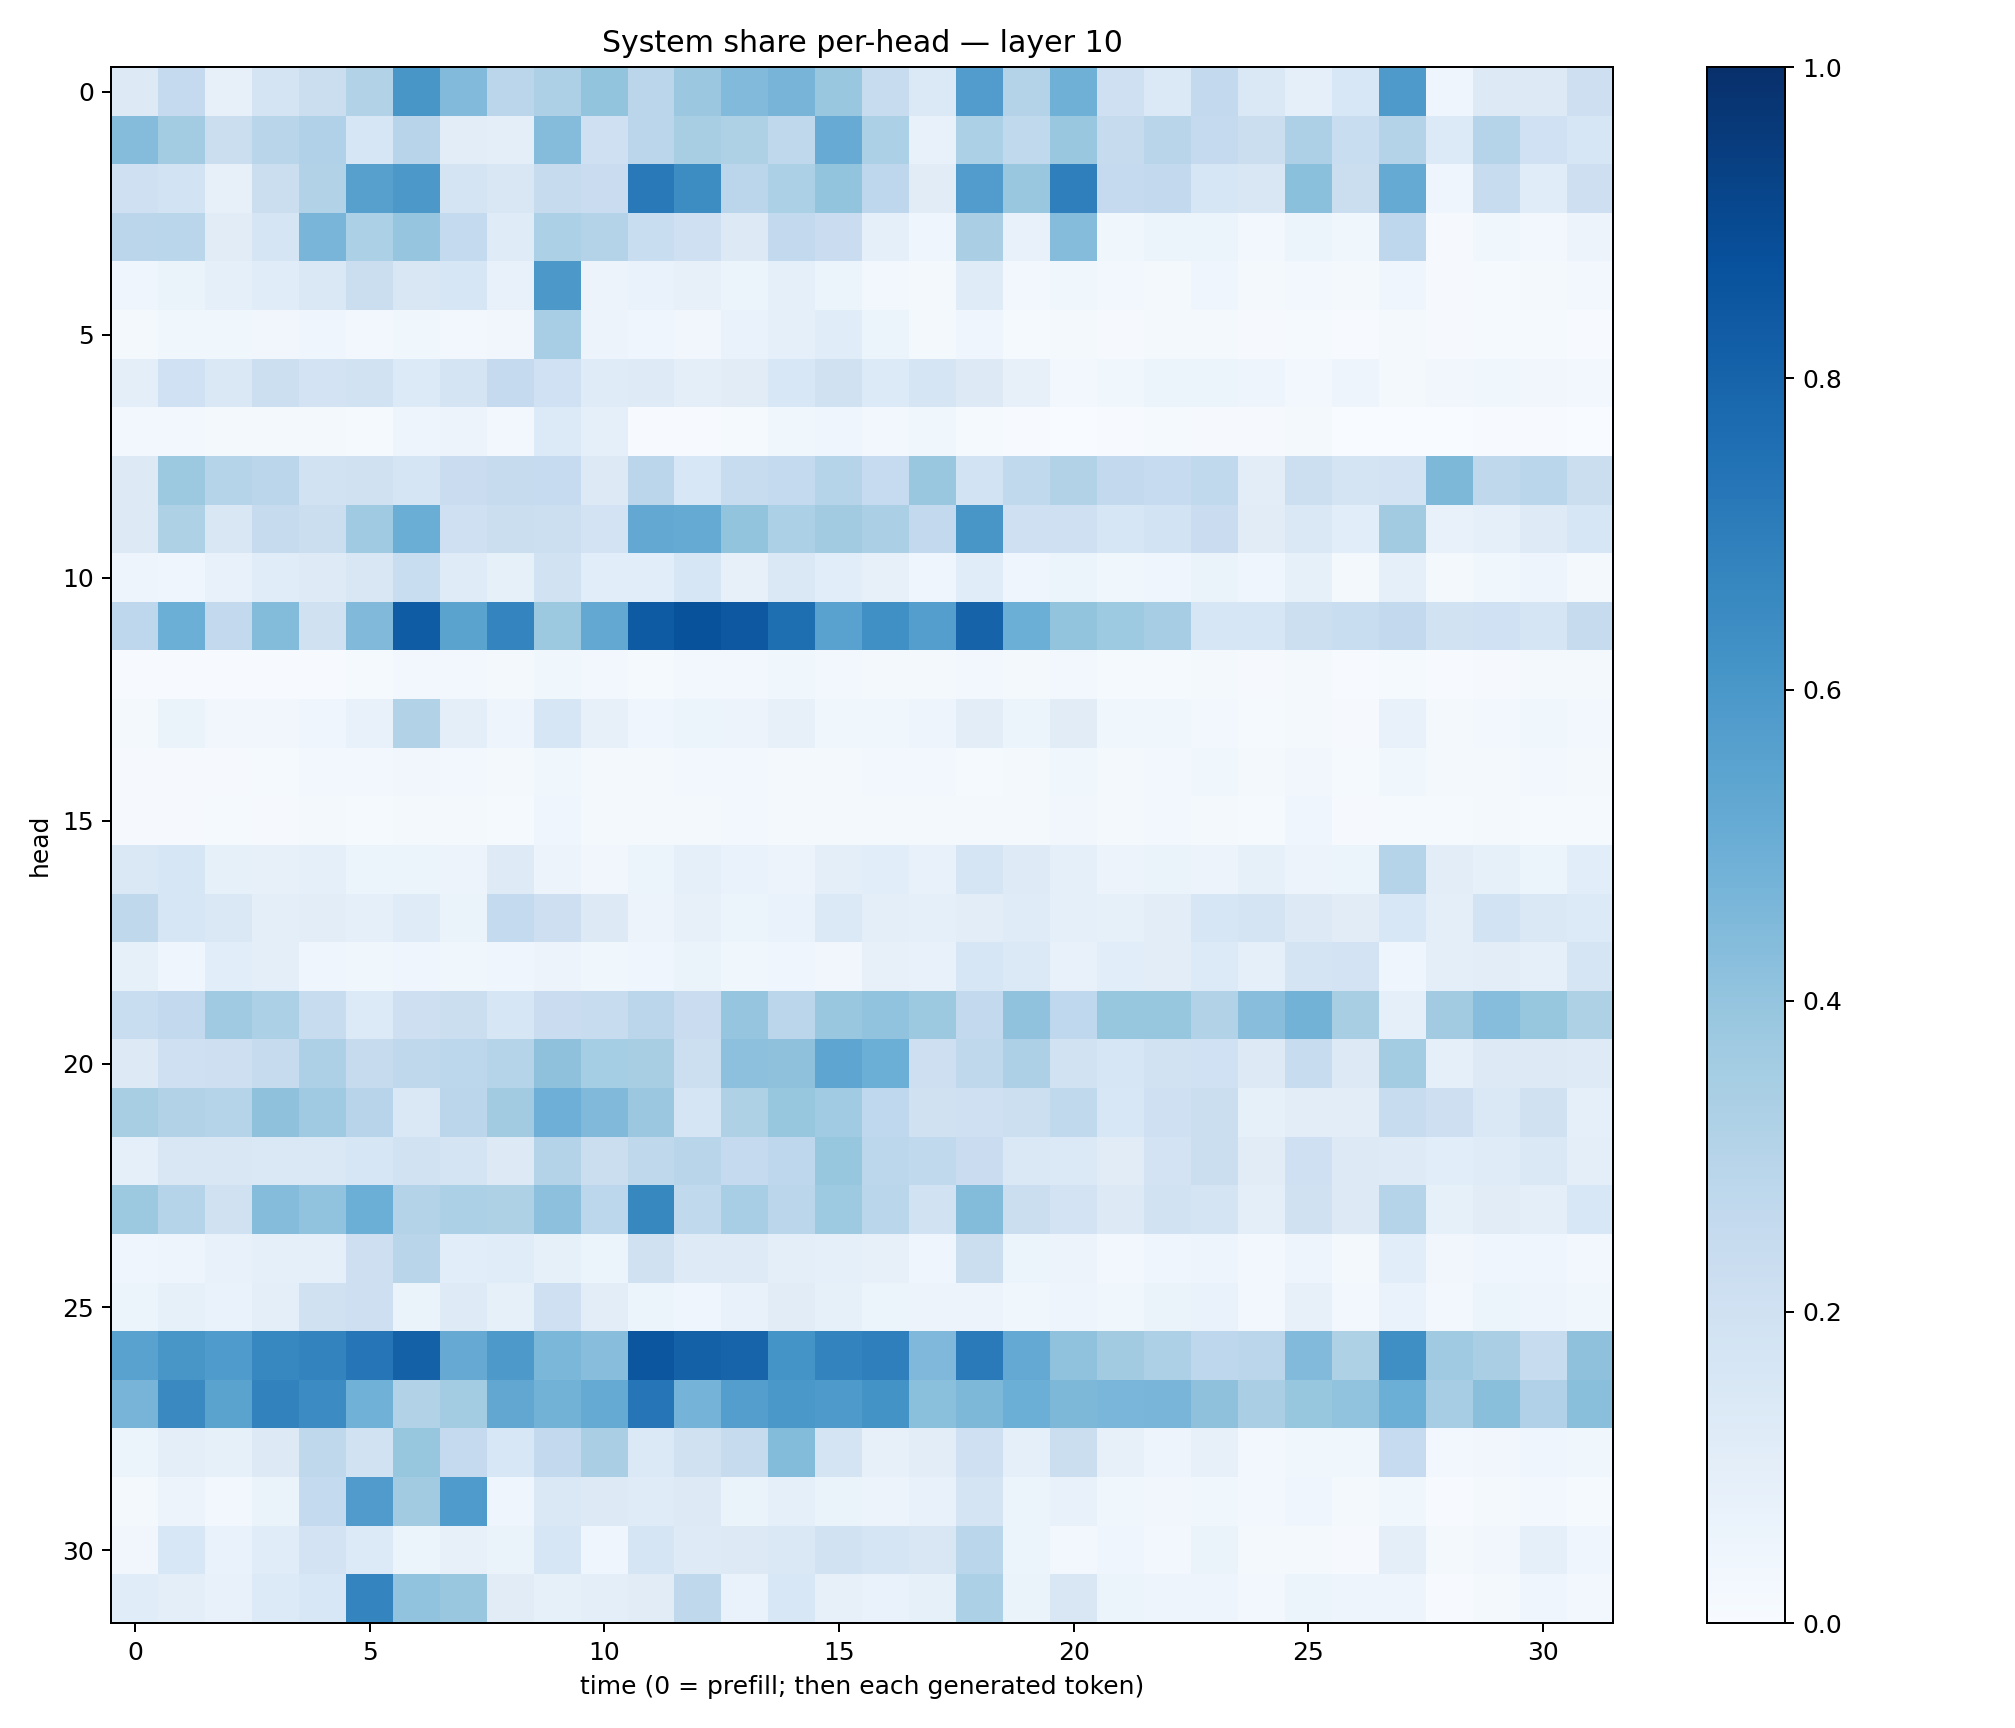

The table this chart was drawn from, first rows:
0.12891622, 0.2511703, 0.08173906, 0.17833531, 0.22153822, 0.3101264, 0.60515267, 0.44291905, 0.28173155, 0.32581452, 0.39896953, 0.2844327, 0.37937793, 0.4417115, 0.47160962, 0.38486958, 0.23540518, 0.1404767, 0.5744532, 0.30735943, 0.49126095, 0.20379806, 0.1370758, 0.26122332
0.4368, 0.3579, 0.2218, 0.2912, 0.3173, 0.162, 0.2944, 0.1044, 0.09411, 0.4352, 0.2065, 0.2847, 0.3426, 0.3226, 0.2728, 0.5079, 0.332, 0.078, 0.3291, 0.2653, 0.3832, 0.2435, 0.2923, 0.2505
0.2041, 0.1874, 0.07999, 0.2196, 0.3087, 0.5623, 0.5972, 0.1768, 0.1499, 0.2443, 0.2282, 0.7168, 0.6441, 0.2847, 0.3302, 0.4001, 0.2772, 0.1099, 0.5745, 0.3891, 0.6951, 0.2536, 0.2604, 0.1569
0.2842, 0.2857, 0.1124, 0.1669, 0.4656, 0.3294, 0.3949, 0.2555, 0.1186, 0.3309, 0.3048, 0.2342, 0.2068, 0.1265, 0.261, 0.2274, 0.09282, 0.04232, 0.3387, 0.07367, 0.4366, 0.03819, 0.0537, 0.05379
0.04465, 0.06542, 0.09332, 0.1169, 0.1469, 0.2261, 0.1491, 0.1577, 0.07279, 0.5969, 0.05845, 0.06739, 0.08183, 0.0624, 0.08888, 0.05355, 0.02561, 0.01764, 0.1188, 0.02788, 0.03569, 0.0283, 0.01871, 0.04086
0.02148, 0.03892, 0.0365, 0.0336, 0.03945, 0.02574, 0.03877, 0.02617, 0.03417, 0.3454, 0.05556, 0.04643, 0.03413, 0.06649, 0.09052, 0.1163, 0.05342, 0.01757, 0.04033, 0.0146, 0.01945, 0.009883, 0.01777, 0.02077
0.09742, 0.203, 0.145, 0.2165, 0.1828, 0.1883, 0.1337, 0.1767, 0.2528, 0.2007, 0.1204, 0.1217, 0.09938, 0.1129, 0.154, 0.199, 0.1338, 0.1645, 0.1314, 0.07824, 0.03035, 0.03856, 0.05978, 0.06004
0.0266, 0.02462, 0.01695, 0.0211, 0.01815, 0.01352, 0.04951, 0.05616, 0.02949, 0.1336, 0.0894, 0.005296, 0.007072, 0.013, 0.03596, 0.04143, 0.02912, 0.03655, 0.01369, 0.005031, 0.003717, 0.006679, 0.01549, 0.01154
0.1321, 0.3779, 0.3025, 0.284, 0.1885, 0.196, 0.169, 0.23, 0.2425, 0.2468, 0.132, 0.2828, 0.1559, 0.2419, 0.2567, 0.2974, 0.25, 0.3881, 0.1867, 0.2647, 0.3103, 0.2612, 0.2483, 0.2648
0.129, 0.3236, 0.1507, 0.2435, 0.2214, 0.3675, 0.5001, 0.2104, 0.2248, 0.2184, 0.1828, 0.5246, 0.5179, 0.3994, 0.3301, 0.3606, 0.3358, 0.2601, 0.6016, 0.2106, 0.2083, 0.1637, 0.1837, 0.2296
0.04968, 0.04593, 0.07105, 0.1146, 0.1231, 0.1519, 0.2326, 0.1172, 0.08485, 0.1895, 0.1078, 0.107, 0.1628, 0.08096, 0.1447, 0.1071, 0.07835, 0.04341, 0.1154, 0.04369, 0.06231, 0.03902, 0.04118, 0.06425
0.274, 0.4993, 0.2607, 0.4382, 0.1965, 0.4473, 0.829, 0.5494, 0.6744, 0.3761, 0.5266, 0.8325, 0.8691, 0.8474, 0.7596, 0.5545, 0.6291, 0.568, 0.8018, 0.4974, 0.4009, 0.3716, 0.3478, 0.1606
0.007223, 0.006319, 0.006709, 0.005954, 0.006678, 0.01225, 0.02481, 0.02361, 0.01615, 0.03532, 0.02589, 0.01448, 0.02619, 0.02584, 0.03804, 0.02907, 0.01757, 0.02004, 0.02557, 0.01682, 0.02587, 0.01474, 0.01446, 0.01665
0.0207, 0.06547, 0.03205, 0.03405, 0.04482, 0.07626, 0.313, 0.09872, 0.04986, 0.1588, 0.08102, 0.03908, 0.05439, 0.05578, 0.079, 0.03855, 0.0371, 0.04859, 0.1028, 0.05451, 0.1116, 0.0366, 0.03675, 0.03067
0.008298, 0.01114, 0.01137, 0.01198, 0.02493, 0.02633, 0.03414, 0.03082, 0.0174, 0.03869, 0.02328, 0.01767, 0.02628, 0.02778, 0.02012, 0.02092, 0.02921, 0.02424, 0.01451, 0.02284, 0.03588, 0.01899, 0.02361, 0.03629
0.01037, 0.01095, 0.01296, 0.008756, 0.01951, 0.01271, 0.02212, 0.0227, 0.01513, 0.04679, 0.01913, 0.0174, 0.02314, 0.02773, 0.0228, 0.01684, 0.01774, 0.02056, 0.02195, 0.01828, 0.03434, 0.02144, 0.02613, 0.02319
0.147, 0.1636, 0.08528, 0.08197, 0.09055, 0.05421, 0.05993, 0.05709, 0.1221, 0.05825, 0.03182, 0.06056, 0.09288, 0.07019, 0.05774, 0.09598, 0.1076, 0.07596, 0.1652, 0.1231, 0.08733, 0.05636, 0.0632, 0.05523
0.2733, 0.1566, 0.143, 0.1006, 0.1029, 0.09112, 0.1177, 0.06345, 0.2568, 0.2136, 0.1261, 0.056, 0.07903, 0.05916, 0.07001, 0.137, 0.0947, 0.08968, 0.1049, 0.1178, 0.08952, 0.08411, 0.1028, 0.1619
0.08443, 0.03918, 0.108, 0.09441, 0.04316, 0.03644, 0.03919, 0.03786, 0.044, 0.05827, 0.03861, 0.04298, 0.06341, 0.03853, 0.04582, 0.03443, 0.07814, 0.07784, 0.1563, 0.137, 0.07768, 0.1091, 0.1045, 0.133
0.2337, 0.2588, 0.3675, 0.3307, 0.2373, 0.1333, 0.2146, 0.2246, 0.1573, 0.2289, 0.2394, 0.2826, 0.2303, 0.3966, 0.2825, 0.3848, 0.4038, 0.3758, 0.2612, 0.4072, 0.2687, 0.393, 0.3941, 0.3086
0.1264, 0.2082, 0.2143, 0.2456, 0.3263, 0.2436, 0.2725, 0.2793, 0.2988, 0.4137, 0.3548, 0.3435, 0.215, 0.4157, 0.4132, 0.5382, 0.4977, 0.2141, 0.2726, 0.3263, 0.1934, 0.1589, 0.1879, 0.2017
0.3423, 0.3162, 0.3021, 0.4139, 0.3689, 0.2958, 0.1473, 0.2831, 0.3624, 0.4932, 0.4468, 0.379, 0.1673, 0.3223, 0.3917, 0.3647, 0.2674, 0.1954, 0.2073, 0.2167, 0.262, 0.1543, 0.2091, 0.2262
0.0864, 0.1521, 0.1508, 0.1461, 0.1449, 0.1563, 0.1907, 0.1756, 0.1308, 0.3067, 0.2232, 0.2725, 0.2913, 0.2524, 0.2768, 0.393, 0.28, 0.2653, 0.228, 0.1451, 0.1379, 0.113, 0.1814, 0.2214
0.3752, 0.3022, 0.1983, 0.4356, 0.4037, 0.4995, 0.3083, 0.3303, 0.3211, 0.4174, 0.2798, 0.664, 0.2647, 0.3472, 0.2819, 0.372, 0.2875, 0.1881, 0.4409, 0.2228, 0.1809, 0.1281, 0.1948, 0.1745
0.04024, 0.04816, 0.07392, 0.08865, 0.09308, 0.2137, 0.2905, 0.1093, 0.1168, 0.08416, 0.05904, 0.1967, 0.1215, 0.1216, 0.09378, 0.08833, 0.08001, 0.04513, 0.2199, 0.05398, 0.05575, 0.02845, 0.0428, 0.04738
0.05194, 0.0824, 0.06798, 0.09773, 0.1964, 0.211, 0.06382, 0.1234, 0.08448, 0.2094, 0.1039, 0.06179, 0.04112, 0.07144, 0.1129, 0.08483, 0.06031, 0.05565, 0.05687, 0.03754, 0.0493, 0.0378, 0.06289, 0.06955
0.5516, 0.6035, 0.5846, 0.6661, 0.6795, 0.73, 0.8105, 0.5148, 0.5917, 0.4597, 0.4262, 0.8541, 0.8118, 0.7999, 0.6147, 0.6768, 0.6937, 0.4493, 0.7116, 0.5209, 0.407, 0.3597, 0.3249, 0.2736
0.4696, 0.6525, 0.5473, 0.6828, 0.6461, 0.4877, 0.3152, 0.3558, 0.5312, 0.4782, 0.5157, 0.7282, 0.474, 0.5675, 0.6013, 0.5878, 0.6188, 0.4202, 0.4563, 0.4997, 0.4551, 0.462, 0.4675, 0.4119
0.05322, 0.09515, 0.08406, 0.127, 0.2728, 0.1887, 0.3933, 0.2519, 0.1527, 0.2589, 0.3374, 0.1391, 0.1987, 0.245, 0.439, 0.1792, 0.08167, 0.1025, 0.2036, 0.08997, 0.2209, 0.0813, 0.05037, 0.07909
0.01792, 0.05601, 0.02866, 0.06585, 0.254, 0.5803, 0.3616, 0.5848, 0.04368, 0.1469, 0.1297, 0.1182, 0.1294, 0.06548, 0.09165, 0.06565, 0.05764, 0.07048, 0.1752, 0.05957, 0.07152, 0.03868, 0.03301, 0.03843
0.03422, 0.1553, 0.06791, 0.1142, 0.1831, 0.1341, 0.06006, 0.08039, 0.06551, 0.1565, 0.04444, 0.169, 0.1214, 0.1306, 0.1437, 0.1909, 0.1711, 0.1499, 0.2887, 0.06051, 0.03052, 0.04383, 0.02936, 0.0635
0.115, 0.0952, 0.07073, 0.1344, 0.1558, 0.6726, 0.4044, 0.3864, 0.1117, 0.08532, 0.09579, 0.1115, 0.2709, 0.06708, 0.1524, 0.07954, 0.06651, 0.08475, 0.3304, 0.06453, 0.1513, 0.06061, 0.05022, 0.05028
